Dataset: Image_for_classification (GitHub, akellasrinivas/hypertensia). Classes: hypertensive retinopathy mask, hypertensive retinopathy pre-treatment, non hypertensive retinopathy, non hypertensive retinopathy pre-treatment.

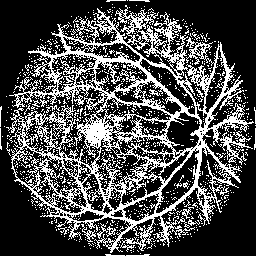
Label: hypertensive retinopathy mask

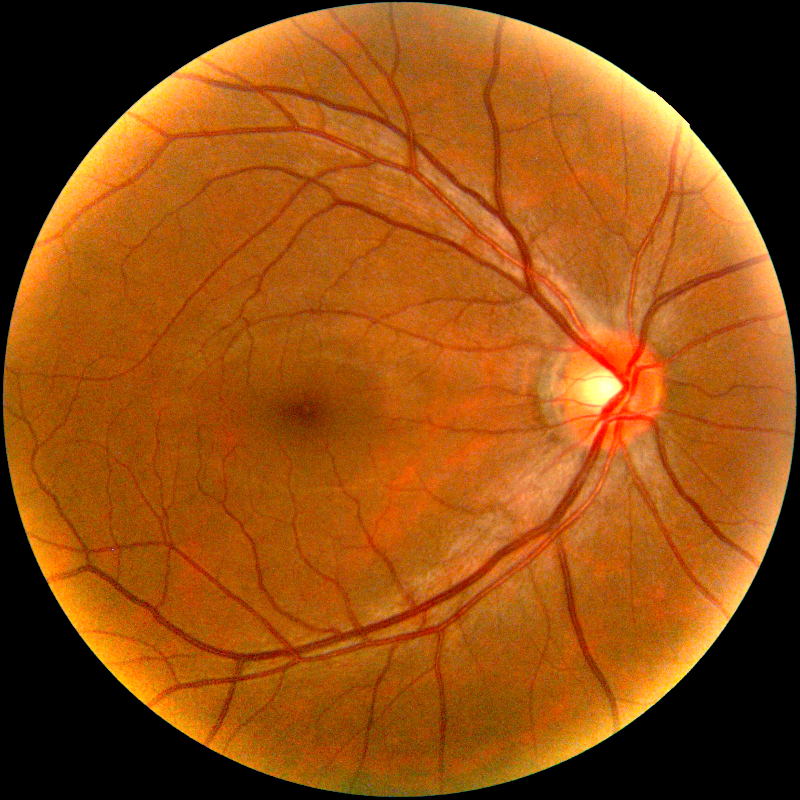
Label: hypertensive retinopathy pre-treatment

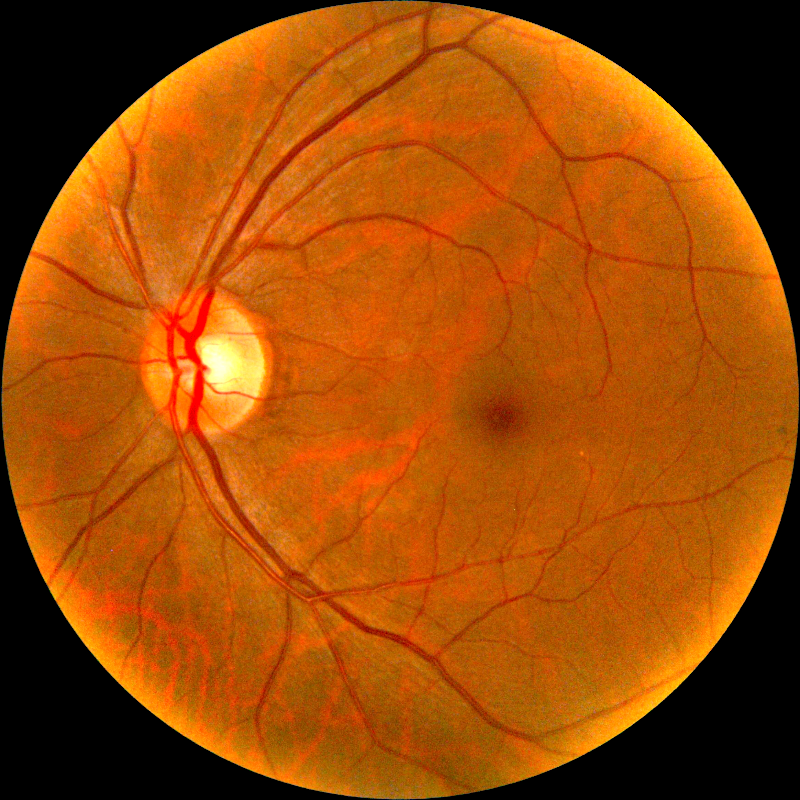
Label: hypertensive retinopathy pre-treatment

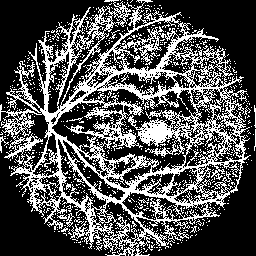
Label: hypertensive retinopathy mask

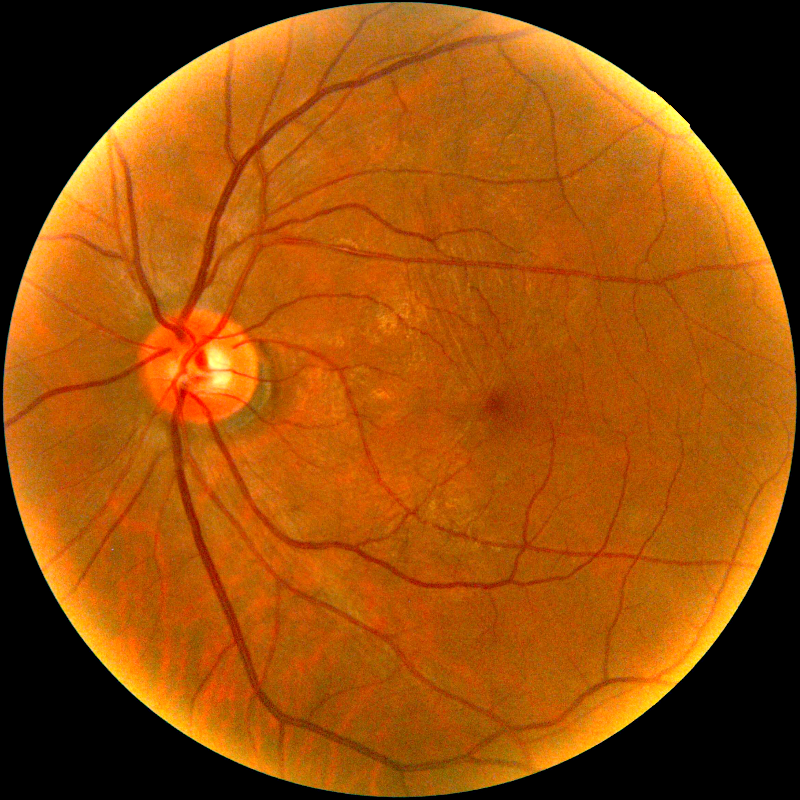
Label: non hypertensive retinopathy pre-treatment

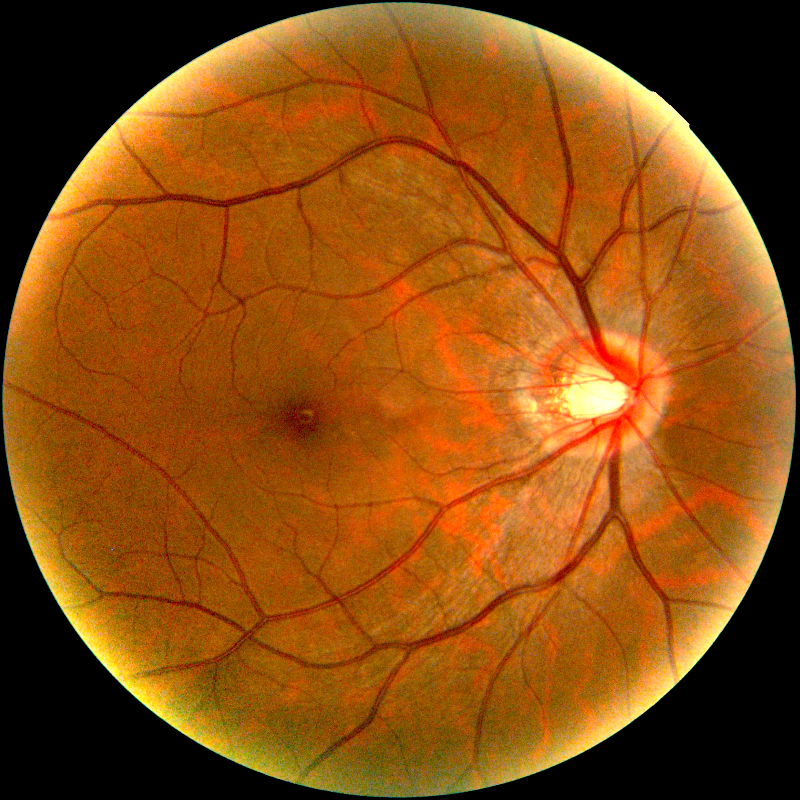
Label: non hypertensive retinopathy pre-treatment
